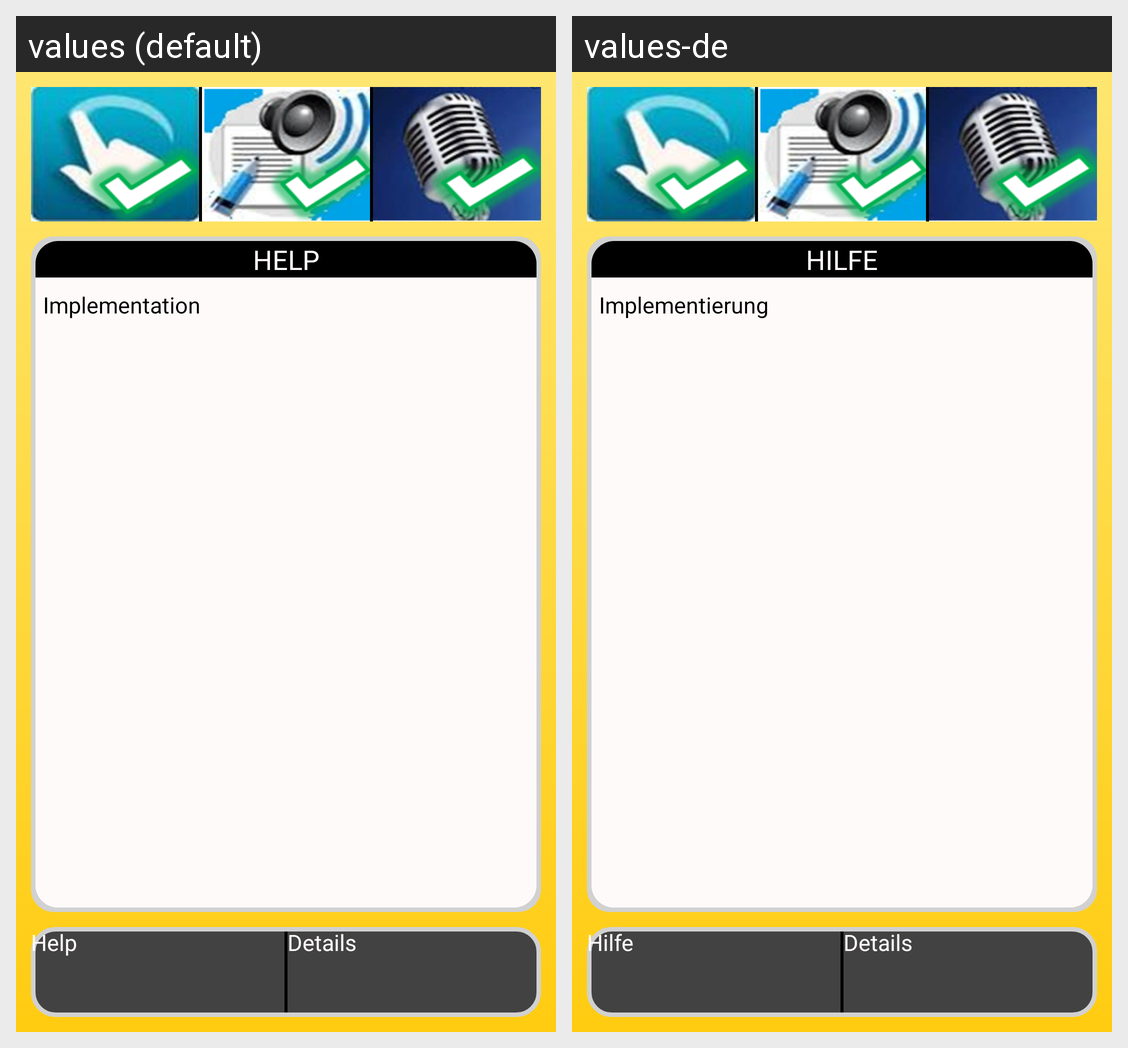

The same Android screen rendered under two of its app's locales, left to right. List the strings drawn on it with the default value and each locale's translation.
Android screen res/layout/fragment_deployment_description.xml rendered under 2 locales, left to right: values (default), values-de. Device: Nexus 5 (rendered at 1080×1920; each locale shown at half size, 540×960, under a caption strip naming it); theme CustomActionBarTheme.
Strings drawn on this screen, with the default value and each locale's value (text and hints the layout hard-codes, and strings that could not be matched under every locale, appear in the picture but are not listed):

helpheading
  values: HELP
  values-de: HILFE

implementation
  values: Implementation
  values-de: Implementierung

helpbuttontext
  values: Help
  values-de: Hilfe

descriptionbuttontext
  values: Details
  values-de: Details
